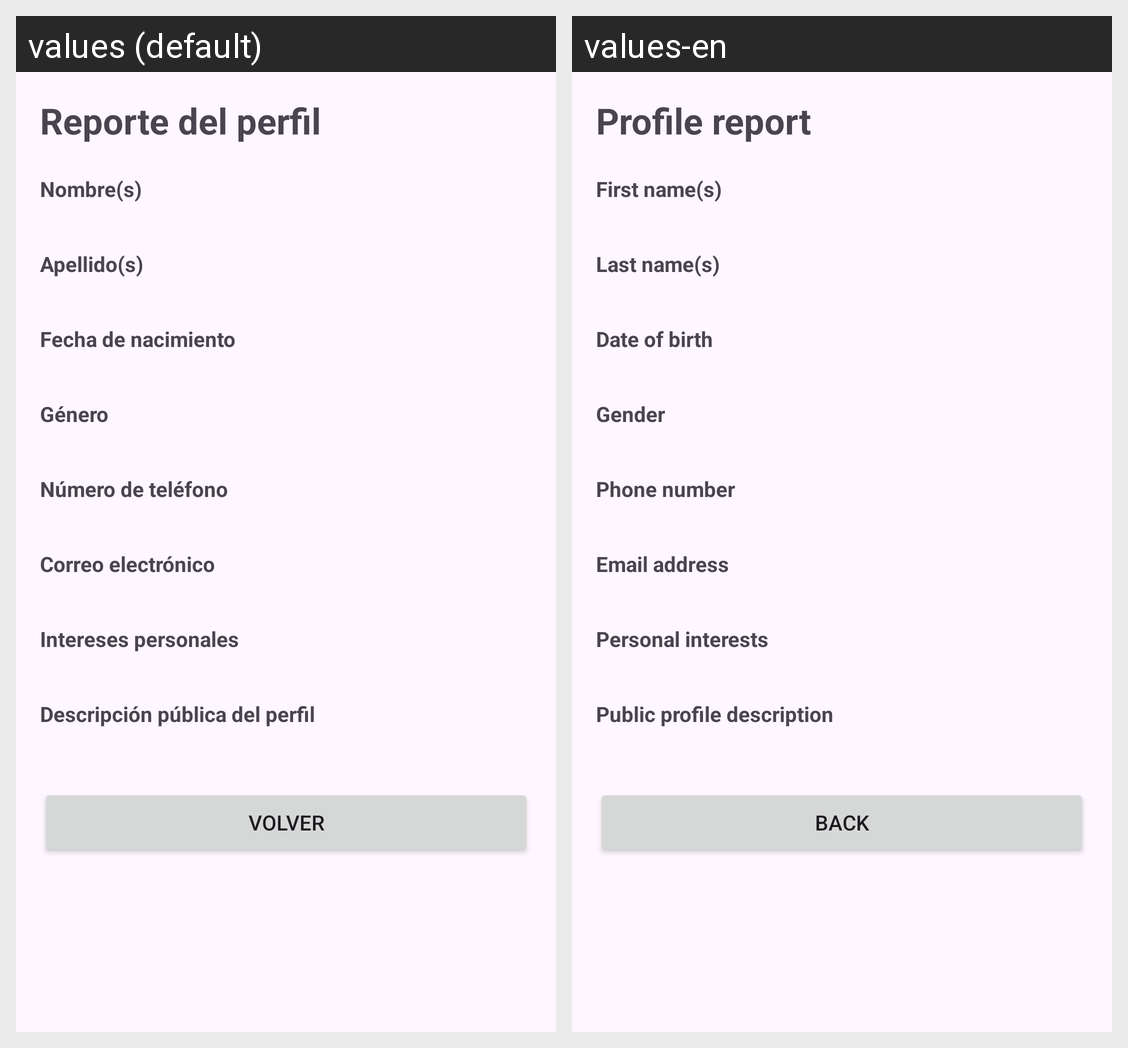

Strings drawn on this Android screen and how each of the app's shown locales translates them:
Android screen res/layout/activity_reporte.xml rendered under 2 locales, left to right: values (default), values-en. Device: Nexus 5 (rendered at 1080×1920; each locale shown at half size, 540×960, under a caption strip naming it); theme Theme.PerfilApp.
Strings drawn on this screen, with the default value and each locale's value (text and hints the layout hard-codes, and strings that could not be matched under every locale, appear in the picture but are not listed):

titulo_reporte
  values: Reporte del perfil
  values-en: Profile report

reporte_nombres
  values: Nombre(s)
  values-en: First name(s)

reporte_apellidos
  values: Apellido(s)
  values-en: Last name(s)

reporte_fecha_nacimiento
  values: Fecha de nacimiento
  values-en: Date of birth

reporte_genero
  values: Género
  values-en: Gender

reporte_telefono
  values: Número de teléfono
  values-en: Phone number

reporte_correo
  values: Correo electrónico
  values-en: Email address

reporte_intereses
  values: Intereses personales
  values-en: Personal interests

reporte_descripcion
  values: Descripción pública del perfil
  values-en: Public profile description

btn_volver
  values: Volver
  values-en: Back
